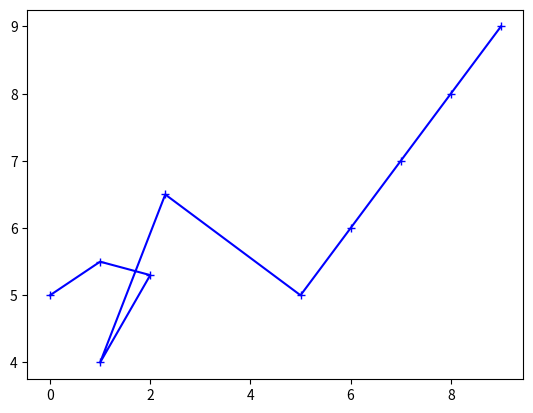

The script that saved this image:
"""
Script to test basic delooping to be implemented in the project.
This should be a standalone file
"""

import numpy as np
import matplotlib.pyplot as plt


def deloop(p):
    """Nimm zuerst die ersten beiden Punkte und dieser Streckenabschnitt wird mit den anderen auf einen Schnittpunkt
    verglichen"""

    #Baue den ersten Steckenabschnitt

    #s0 = p[:, 0] + (p[:, 1] - p[:, 0]) * t
    #numpy.linalg.solve(a,b)

    np.linalg.solve(np.array([p[:, 1] - p[:, 0], p[:, 2] - p[:, 1]]), np.array(p[:, 1] - p[:, 0]))

""" In zweidimensionalen Numpy Arrays werden die Punkte gespeichert
x0 x1 x2 x3 x4 x5 x6 x7 x8 x9
y0 y1 y2 y3 y4 y5 y6 y7 y8 y9
"""

x = np.array((0.0, 1.0, 2.0, 1.0, 2.3, 5.0, 6.0, 7.0, 8.0, 9.0))
y = np.array((5.0, 5.5, 5.3, 4.0, 6.5, 5.0, 6.0, 7.0, 8.0, 9.0))

p = np.concatenate((x, y)).reshape((2, 10))

ergebnis = np.linalg.solve(np.transpose(np.array([p[:, 1] - p[:, 0], -p[:, 2] + p[:, 1]])), (np.array(p[:, 1] - p[:, 0])))
ergebnis2 = np.linalg.solve(np.transpose(np.array([p[:, 2] - p[:, 1], -p[:, 4] + p[:, 3]])), (np.array(p[:, 3] - p[:, 1])))

print('Matrix A:')
print(np.transpose(np.array([p[:, 1] - p[:, 0], -p[:, 2] - p[:, 1]])))
print('Matrix b:')
print((np.array(p[:, 1] - p[:, 0])))
print('---------')

print(ergebnis)
print(ergebnis2)
print('---------')




print(p)
print(np.transpose(p[:, 1] - p[:, 0]))
print((p[0, 1]))
print(p[:,0])
testmatrix = np.array([p[:, 1] - p[:, 0], -p[:, 2] + p[:, 1]])
print(type(testmatrix))
print(testmatrix.shape)
print(np.transpose(testmatrix))

plt.plot(x, y, 'b+-', label='Surfacepoints')
plt.show()